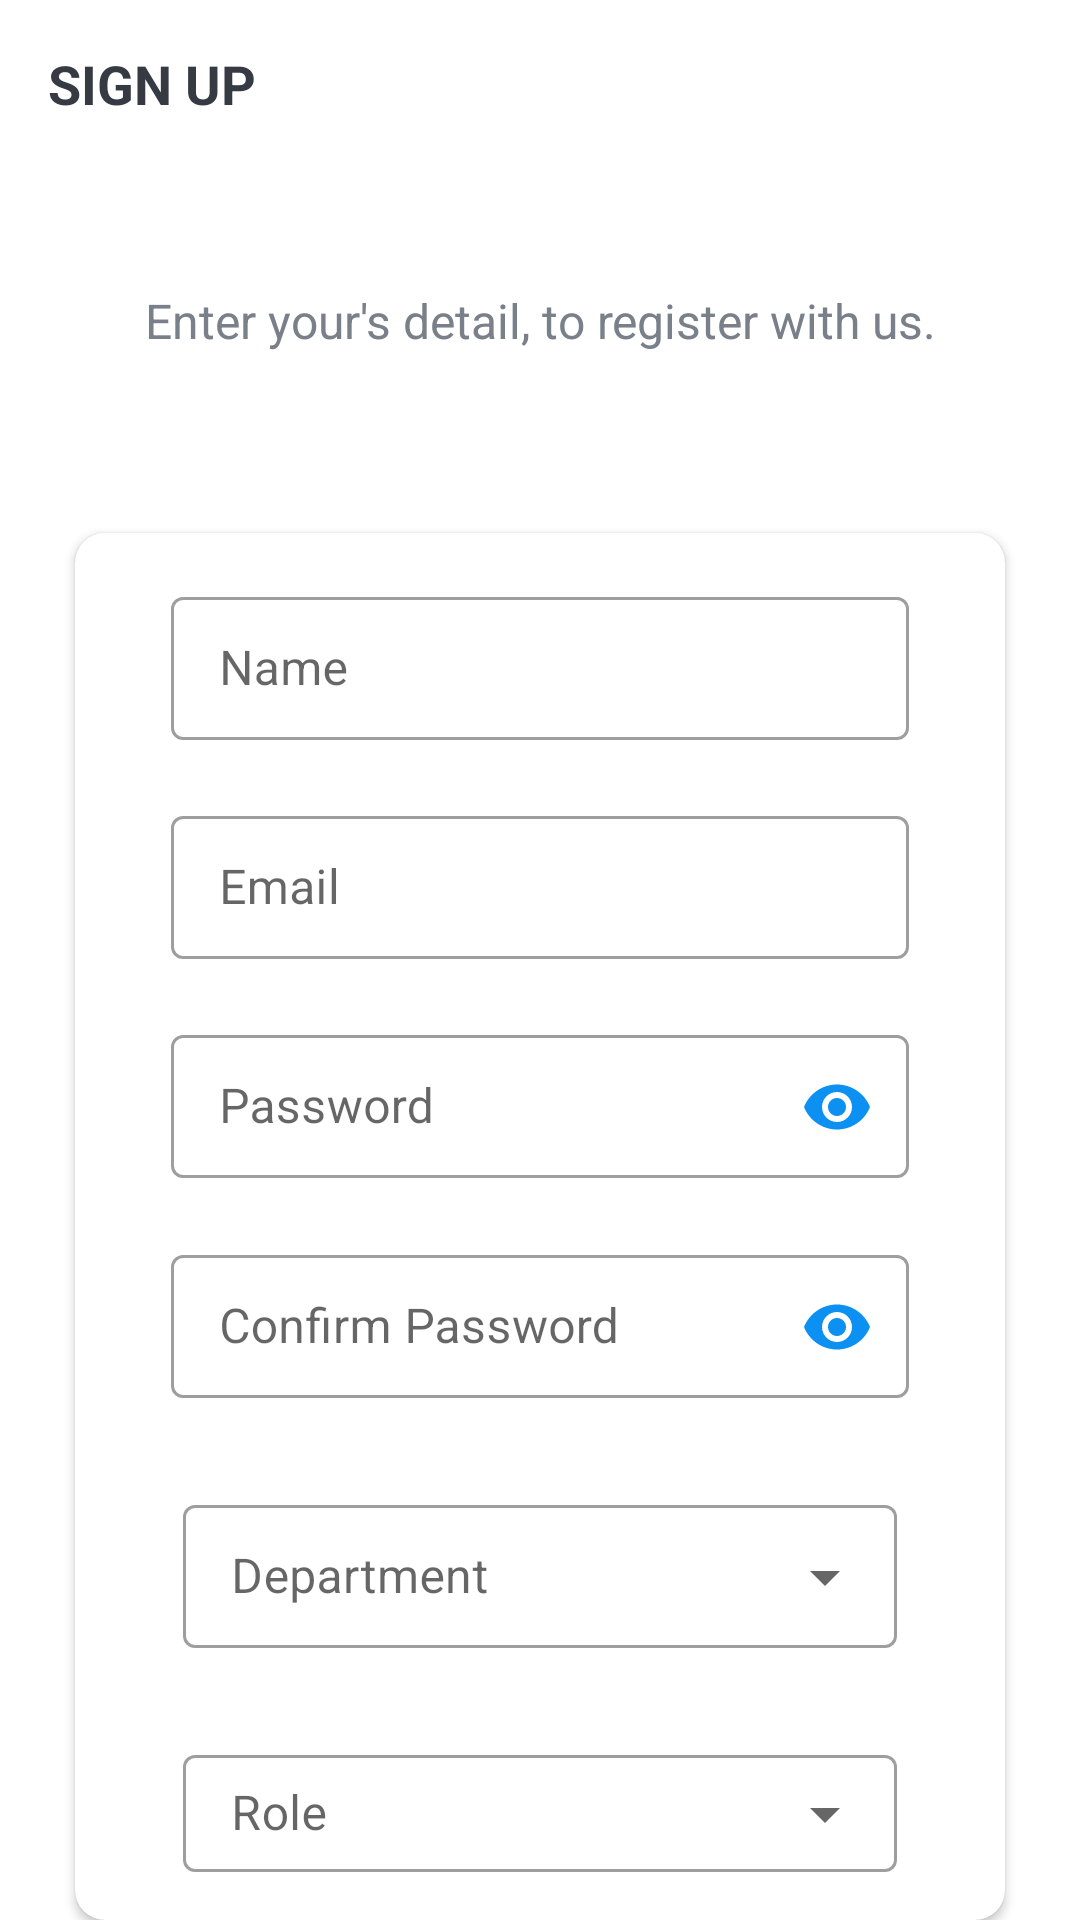

This screen was rendered from an Android layout file. Write that file and the resources it references.
<!-- AndroidManifest.xml: activity theme Theme.ListPlix.NoActionBar -->
<!-- res/layout/activity_sign_up.xml -->
<?xml version="1.0" encoding="utf-8"?>
<LinearLayout xmlns:android="http://schemas.android.com/apk/res/android"
    xmlns:app="http://schemas.android.com/apk/res-auto"
    xmlns:tools="http://schemas.android.com/tools"
    android:layout_width="match_parent"
    android:layout_height="match_parent"
    android:background="@drawable/ic_background"
    android:orientation="vertical"
    tools:context=".activities.SignUpActivity">

    <androidx.appcompat.widget.Toolbar
        android:id="@+id/toolbar_sign_up_activity"
        android:layout_width="match_parent"
        android:layout_height="?attr/actionBarSize">

        <TextView
            android:id="@+id/tv_title"
            android:layout_width="match_parent"
            android:layout_height="match_parent"
            android:gravity="center_vertical"
            android:text="@string/sign_up"
            android:textColor="@color/primary_text_color"
            android:textSize="@dimen/toolbar_title_text_size"
            android:textStyle="bold" />

    </androidx.appcompat.widget.Toolbar>

    <LinearLayout
        android:layout_width="match_parent"
        android:layout_height="match_parent"
        android:layout_gravity="center"
        android:layout_marginTop="@dimen/authentication_screen_content_marginTop"
        android:orientation="vertical">

        <TextView
            android:layout_width="match_parent"
            android:layout_height="wrap_content"
            android:layout_marginStart="@dimen/authentication_screen_marginStartEnd"
            android:layout_marginEnd="@dimen/authentication_screen_marginStartEnd"
            android:gravity="center"
            android:text="@string/sign_up_description_text"
            android:textColor="@color/secondary_text_color"
            android:textSize="@dimen/authentication_description_text_size" />

        <androidx.cardview.widget.CardView
            android:layout_width="match_parent"
            android:layout_height="wrap_content"
            android:layout_marginStart="@dimen/authentication_screen_marginStartEnd"
            android:layout_marginTop="@dimen/authentication_screen_card_view_marginTop"
            android:layout_marginEnd="@dimen/authentication_screen_marginStartEnd"
            android:elevation="@dimen/card_view_elevation"
            app:cardCornerRadius="@dimen/card_view_corner_radius">

            <LinearLayout
                android:layout_width="match_parent"
                android:layout_height="wrap_content"
                android:orientation="vertical"
                android:padding="@dimen/card_view_layout_content_padding">

                <com.google.android.material.textfield.TextInputLayout
                    android:id="@+id/til_name"
                    style="@style/Widget.MaterialComponents.TextInputLayout.OutlinedBox.Dense"
                    android:layout_width="match_parent"
                    android:layout_height="wrap_content"
                    android:layout_marginStart="@dimen/authentication_screen_til_marginStartEnd"
                    android:layout_marginEnd="@dimen/authentication_screen_til_marginStartEnd"
                    app:placeholderText="Enter Your Full Name">

                    <androidx.appcompat.widget.AppCompatEditText
                        android:id="@+id/et_name"
                        android:layout_width="match_parent"
                        android:layout_height="wrap_content"
                        android:hint="@string/name"
                        android:inputType="textEmailAddress|textCapWords"
                        android:textSize="@dimen/et_text_size" />
                </com.google.android.material.textfield.TextInputLayout>

                <com.google.android.material.textfield.TextInputLayout
                    android:id="@+id/til_email"
                    style="@style/Widget.MaterialComponents.TextInputLayout.OutlinedBox.Dense"
                    android:layout_width="match_parent"
                    android:layout_height="wrap_content"
                    android:layout_marginStart="@dimen/authentication_screen_til_marginStartEnd"
                    android:layout_marginTop="@dimen/authentication_screen_til_marginTop"
                    android:layout_marginEnd="@dimen/authentication_screen_til_marginStartEnd"
                    app:placeholderText="abc@xyz.com">

                    <androidx.appcompat.widget.AppCompatEditText
                        android:id="@+id/et_email"
                        android:layout_width="match_parent"
                        android:layout_height="wrap_content"
                        android:hint="@string/email"
                        android:inputType="textEmailAddress"
                        android:textSize="@dimen/et_text_size" />
                </com.google.android.material.textfield.TextInputLayout>

                <com.google.android.material.textfield.TextInputLayout
                    android:id="@+id/til_password"
                    style="@style/Widget.MaterialComponents.TextInputLayout.OutlinedBox.Dense"
                    android:layout_width="match_parent"
                    android:layout_height="wrap_content"
                    android:layout_marginStart="@dimen/authentication_screen_til_marginStartEnd"
                    android:layout_marginTop="@dimen/authentication_screen_til_marginTop"
                    android:layout_marginEnd="@dimen/authentication_screen_til_marginStartEnd"
                    app:passwordToggleEnabled="true"
                    app:passwordToggleTint="@color/purple_200"
                    app:placeholderText="Enter Password">

                    <androidx.appcompat.widget.AppCompatEditText
                        android:id="@+id/et_password"
                        android:layout_width="match_parent"
                        android:layout_height="wrap_content"
                        android:hint="@string/password"
                        android:inputType="textPassword"
                        android:textSize="16sp" />
                </com.google.android.material.textfield.TextInputLayout>

                <com.google.android.material.textfield.TextInputLayout
                    android:id="@+id/til_cnf_password"
                    style="@style/Widget.MaterialComponents.TextInputLayout.OutlinedBox.Dense"
                    android:layout_width="match_parent"
                    android:layout_height="wrap_content"
                    android:layout_marginStart="@dimen/authentication_screen_til_marginStartEnd"
                    android:layout_marginTop="@dimen/authentication_screen_til_marginTop"
                    android:layout_marginEnd="@dimen/authentication_screen_til_marginStartEnd"
                    app:passwordToggleEnabled="true"
                    app:passwordToggleTint="@color/purple_200"
                    app:placeholderText="Enter Password">

                    <androidx.appcompat.widget.AppCompatEditText
                        android:id="@+id/et_cnf_password"
                        android:layout_width="match_parent"
                        android:layout_height="wrap_content"
                        android:hint="@string/cnf_password"
                        android:inputType="textPassword"
                        android:textSize="16sp" />
                </com.google.android.material.textfield.TextInputLayout>

                <com.google.android.material.textfield.TextInputLayout
                    android:id="@+id/til_department"
                    style="@style/Widget.MaterialComponents.TextInputLayout.OutlinedBox.Dense.ExposedDropdownMenu"
                    android:layout_width="match_parent"
                    android:layout_height="wrap_content"
                    android:layout_gravity="center"
                    android:layout_marginStart="@dimen/btn_marginStartEnd"
                    android:layout_marginTop="@dimen/sign_up_screen_btn_marginTop"
                    android:layout_marginEnd="@dimen/btn_marginStartEnd"
                    app:placeholderText="Please Select Department"
                    android:hint="Department"
                    android:orientation="horizontal">


                    <AutoCompleteTextView
                        android:id="@+id/ac_department"
                        android:layout_width="match_parent"
                        android:layout_height="wrap_content"
                        android:inputType="none" />

                </com.google.android.material.textfield.TextInputLayout>

                <com.google.android.material.textfield.TextInputLayout
                    android:id="@+id/til_role"
                    style="@style/Widget.MaterialComponents.TextInputLayout.OutlinedBox.Dense.ExposedDropdownMenu"
                    android:layout_width="match_parent"
                    android:layout_height="wrap_content"
                    android:layout_gravity="center"
                    android:layout_marginStart="@dimen/btn_marginStartEnd"
                    android:layout_marginTop="@dimen/sign_up_screen_btn_marginTop"
                    android:layout_marginEnd="@dimen/btn_marginStartEnd"
                    app:placeholderText="Please Select Role"
                    android:hint="Role"
                    android:orientation="horizontal">


                    <AutoCompleteTextView
                        android:id="@+id/ac_role"
                        android:layout_width="match_parent"
                        android:layout_height="wrap_content"
                        android:inputType="none" />

                </com.google.android.material.textfield.TextInputLayout>

                <androidx.appcompat.widget.AppCompatButton
                    android:id="@+id/btn_sign_up"
                    android:layout_width="match_parent"
                    android:layout_height="wrap_content"
                    android:layout_gravity="center"
                    android:layout_marginStart="@dimen/btn_marginStartEnd"
                    android:layout_marginTop="@dimen/sign_up_screen_btn_marginTop"
                    android:layout_marginEnd="@dimen/btn_marginStartEnd"
                    android:background="@drawable/shape_button_rounded"
                    android:foreground="?attr/selectableItemBackground"
                    android:gravity="center"
                    android:paddingTop="@dimen/btn_paddingTopBottom"
                    android:paddingBottom="@dimen/btn_paddingTopBottom"
                    android:text="@string/sign_up"
                    android:textColor="@android:color/white"
                    android:textSize="@dimen/btn_text_size" />
            </LinearLayout>
        </androidx.cardview.widget.CardView>
    </LinearLayout>
</LinearLayout>
<!-- resources referenced by this layout -->
<resources>
  <color name="primary_text_color">#363A43</color>
  <color name="purple_200">#0C90F1</color>
  <color name="secondary_text_color">#7A8089</color>
  <dimen name="authentication_description_text_size">16sp</dimen>
  <dimen name="authentication_screen_card_view_marginTop">60dp</dimen>
  <dimen name="authentication_screen_content_marginTop">40dp</dimen>
  <dimen name="authentication_screen_marginStartEnd">25dp</dimen>
  <dimen name="authentication_screen_til_marginStartEnd">16dp</dimen>
  <dimen name="authentication_screen_til_marginTop">20dp</dimen>
  <dimen name="btn_marginStartEnd">20dp</dimen>
  <dimen name="btn_paddingTopBottom">8dp</dimen>
  <dimen name="btn_text_size">18sp</dimen>
  <dimen name="card_view_corner_radius">10dp</dimen>
  <dimen name="card_view_elevation">10dp</dimen>
  <dimen name="card_view_layout_content_padding">16dp</dimen>
  <dimen name="et_text_size">16sp</dimen>
  <dimen name="sign_up_screen_btn_marginTop">30dp</dimen>
  <dimen name="toolbar_title_text_size">18sp</dimen>
  <string name="cnf_password">Confirm Password</string>
  <string name="email">Email</string>
  <string name="name">Name</string>
  <string name="password">Password</string>
  <string name="sign_up">SIGN UP</string>
  <string name="sign_up_description_text">Enter your\'s detail, to register with us.</string>
  <style name="Theme.ListPlix.NoActionBar">
          <item name="windowActionBar">false</item>
          <item name="windowNoTitle">true</item>
      </style>
</resources>
